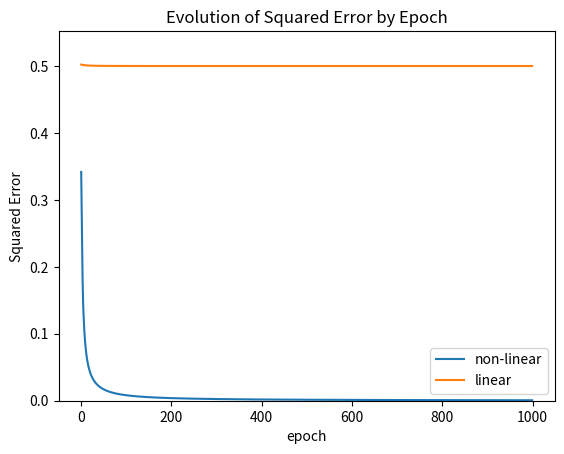

Generate this figure with matplotlib:
'''toy full batch neural network, largely inspired by http://iamtrask.github.io/2015/07/12/basic-python-network/'''

import numpy as np
import matplotlib.pyplot as plt


def nonlin(x, deriv=False):
    '''sigmoid function'''
    if deriv:
        return x * (1 - x)
    return 1 / (1 + np.exp(-x))


def lin(x, deriv=False):
    ''' linear function'''
    is_in = (np.abs(x) <= 1).astype(float)
    if deriv:
        return is_in
    return 0.5 * (is_in * x  + (1 - is_in) * np.sign(x) + 1)


def plot_error(sq_errs):
    lgds = []
    for name, sq_err in sq_errs.items():
        line = plt.plot(sq_err, label=name)
        lgds.append(name)
    plt.legend(lgds)
    plt.ylabel('Squared Error')
    plt.ylim((0, max([max(sq_err) for sq_err in sq_errs.values()]) + 0.05))
    plt.xlabel('epoch')
    plt.title('Evolution of Squared Error by Epoch')
    plt.show()

#Input
X = np.array([[0, 0, 1],
              [0, 1, 1],
              [1, 0, 1],
              [1, 0, 1]])

# value to find aka ground truth aka...
y = np.array([[0, 0, 1, 1]]).T

# set seed (for reproducibility)
np.random.seed(1)

def train(activation_function, n_epoch=1000):
    # initialize weights
    syn0 = 2 * np.random.random((3, 1)) - 1 #1st term in (0, 2), -1: in (-1, 1), mean: 0
    sq_err = []
    for i in range(n_epoch):
         l1 = activation_function(np.dot(X, syn0)) #forward propagation
         if (i + 1) % 100 == 0:
             print('Epoch {}, l1=\n{}'.format(i+1, l1))
         l1_error = y - l1 #value error
         sq_err.append(np.square(l1_error).mean())
         l1_delta = np.multiply(l1_error, nonlin(l1, True)) #value error * slope of the error function at the value
         syn0 += np.dot(X.T, l1_delta) #updating of the weights
    return l1, sq_err

activation_functions = {'non-linear': nonlin, 'linear':  lin}
sq_errs = {}
for name, activation_function in activation_functions.items():
    l1, sq_err = train(activation_function, 1000)
    print('{}: output after training:\n{}'.format(name, l1))
    sq_errs[name] = sq_err

plot_error(sq_errs)

# linear learns faster when it learns...
